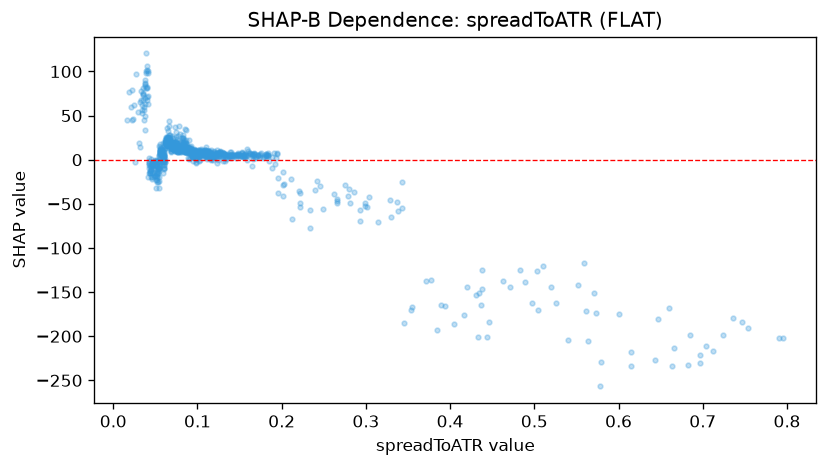

The file beside this chart, header and first rows:
feature_value, shap_value
0.0889, 10.93
0.0954, 2.935
0.1087, 2.591
0.1093, 5.096
0.0848, 35.34
0.0834, 28.56
0.3939, -165.7
0.1589, -0.8311
0.1023, -1.267
0.0961, 6.749
0.1158, -0.7724
0.0998, 2.151
0.0748, 31.94
0.1189, 4.714
0.1273, 9.814
0.0964, 8.826
0.1532, 7.803
0.1091, 11.09
0.1105, 9.98
0.0971, 10.26
0.0753, 13.65
0.0836, 17.79
0.6827, -232.4
0.1672, 6.257
0.1481, 5.376
0.1449, 5.108
0.0858, 9.842
0.2751, -28.88
0.1015, 6.535
0.6851, -198.6
0.167, 4.396
0.1516, 4.403
0.1516, 3.779
0.098, 8.089
0.0917, 9.34
0.1552, 4.598
0.1344, 5.796
0.5711, -151.5
0.1951, -38
0.1329, 5.938
0.102, 9.333
0.108, 6.437
0.0979, 0.8082
0.7955, -202.1
0.148, 4.84
0.1103, 3.627
0.1039, 5.044
0.5197, -144.4
0.3423, -54.56
0.0955, 5.644
0.0691, 19.58
0.0895, 12.56
0.6011, -174.6
0.0877, 10.18
0.1472, 5.588
0.0981, 6.849
0.1268, 3.718
0.1364, 6.149
0.117, 3.606
0.0796, 10.73
... 834 more rows
